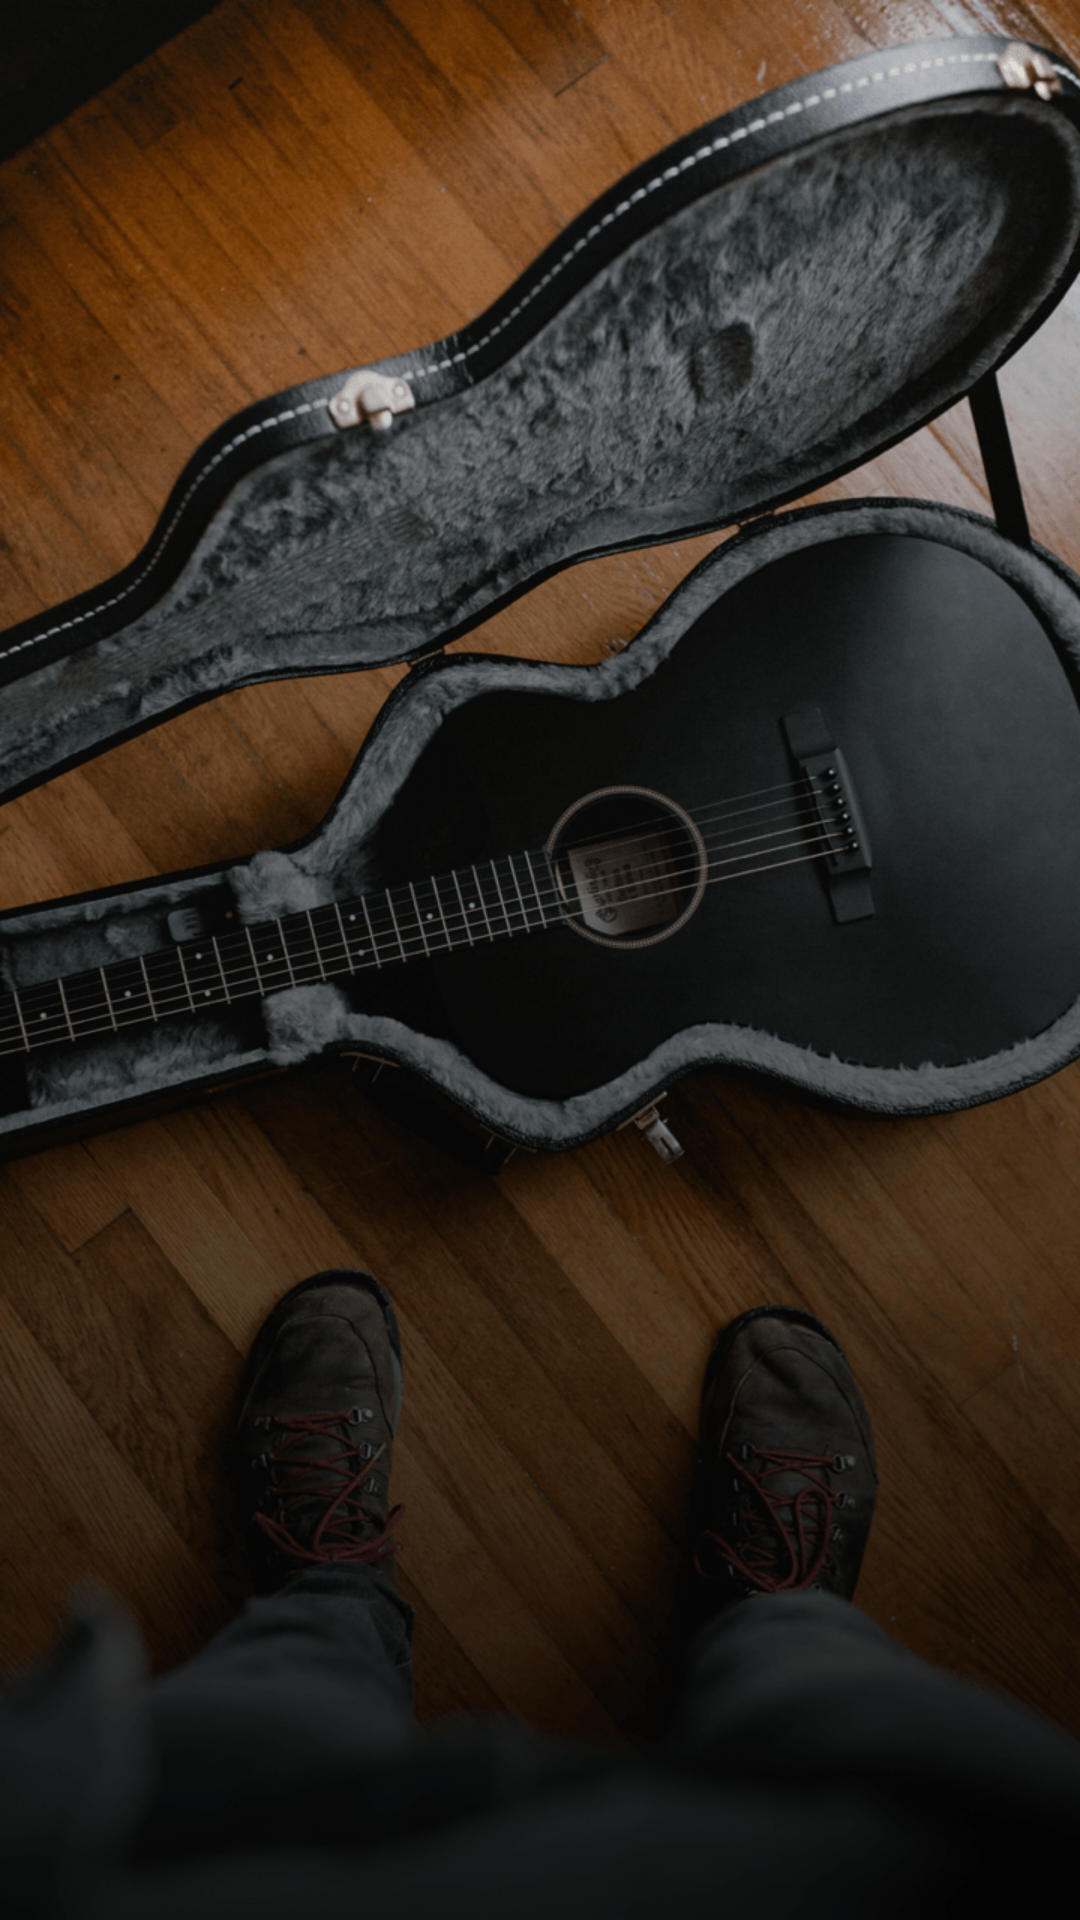

Produce the Android XML layout that renders to this screen, including the resource entries it uses.
<!-- AndroidManifest.xml: activity theme AppTheme.Onboarding -->
<!-- res/layout/onboarding.xml -->
<?xml version="1.0" encoding="utf-8"?>
<androidx.constraintlayout.widget.ConstraintLayout xmlns:android="http://schemas.android.com/apk/res/android"
    xmlns:app="http://schemas.android.com/apk/res-auto"
    xmlns:tools="http://schemas.android.com/tools"
    android:layout_width="match_parent"
    android:layout_height="match_parent">

    <ImageView
        android:id="@+id/background_image"
        android:layout_width="match_parent"
        android:layout_height="match_parent"
        android:scaleType="centerCrop"
        android:src="@drawable/onboarding_image_1"
        android:foreground="@drawable/bg_overlay"
        tools:ignore="ContentDescription" />

    <TextView
        android:id="@+id/title"
        android:layout_width="match_parent"
        android:layout_height="wrap_content"
        android:layout_marginBottom="@dimen/title_distance_bottom"
        android:gravity="center"
        android:textColor="@color/white"
        android:textSize="@dimen/title_size"
        android:textStyle="bold"
        app:layout_constraintBottom_toTopOf="@+id/description" />

    <TextView
        android:id="@+id/description"
        android:layout_width="match_parent"
        android:layout_height="wrap_content"
        android:layout_marginBottom="@dimen/description_distance_bottom"
        android:layout_marginEnd="@dimen/description_distance_sides"
        android:layout_marginStart="@dimen/description_distance_sides"
        android:layout_marginTop="@dimen/description_distance_top"
        android:gravity="center"
        android:textColor="@color/light_gray"
        android:textSize="@dimen/description_size"
        app:layout_constraintBottom_toBottomOf="parent" />

</androidx.constraintlayout.widget.ConstraintLayout>
<!-- resources referenced by this layout -->
<resources>
  <color name="light_gray">#D8D8D8</color>
  <color name="white">#FFFFFF</color>
  <dimen name="description_distance_bottom">130dp</dimen>
  <dimen name="description_distance_sides">48dp</dimen>
  <dimen name="description_distance_top">462dp</dimen>
  <dimen name="description_size">16sp</dimen>
  <dimen name="title_distance_bottom">8dp</dimen>
  <dimen name="title_size">20sp</dimen>
  <!-- drawable bg_overlay (drawable) -->
  <?xml version="1.0" encoding="utf-8"?>
  <shape xmlns:android="http://schemas.android.com/apk/res/android"
      android:shape="rectangle">
      <gradient
          android:angle="90"
          android:endColor="#00000000"
          android:startColor="#55000000" />
  </shape>
  <!-- drawable onboarding_image_1: png bitmap (drawable, 448053 bytes) -->
  <style name="AppTheme.Onboarding">
          <item name="android:windowTranslucentStatus">true</item>
      </style>
</resources>
